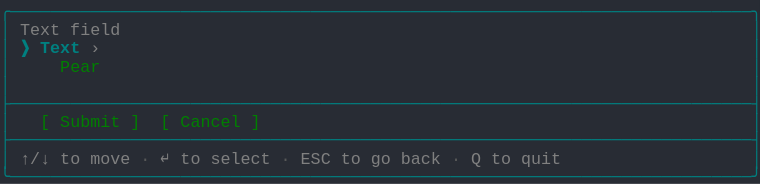
t = 0.00 s
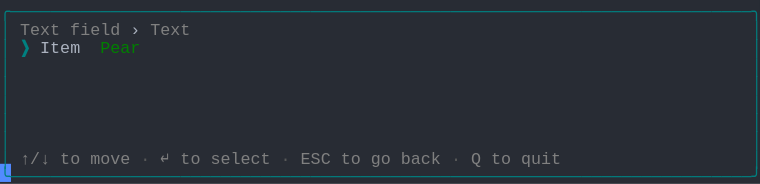
t = 1.58 s
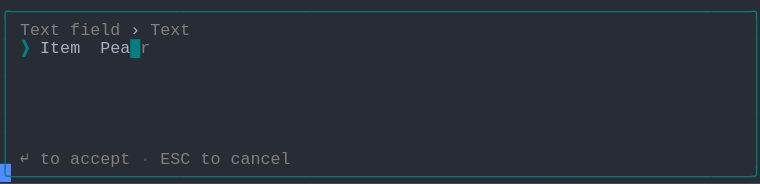
t = 3.41 s
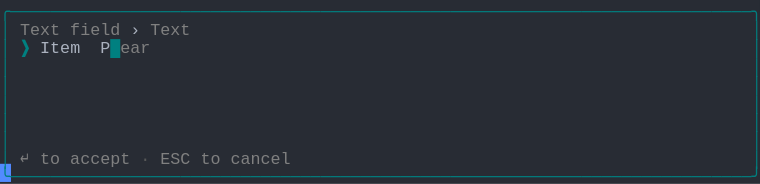
t = 5.04 s
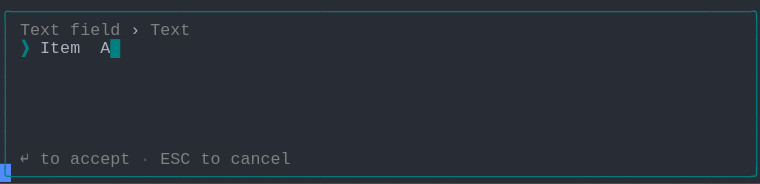
t = 6.66 s
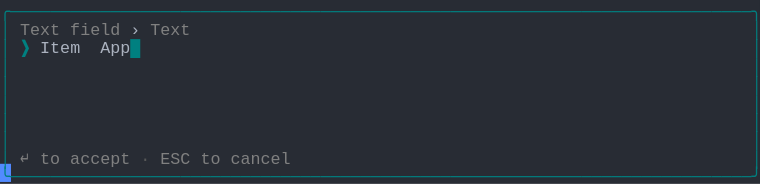
t = 8.28 s

The animated SVG that drew these frames (rendered in a browser with its animation timeline set to each time). Animation: 1 CSS @keyframes rule; frames cover the first 8.28 s, repeats indefinitely.

<svg xmlns="http://www.w3.org/2000/svg" xmlns:xlink="http://www.w3.org/1999/xlink" width="760" height="183.70000000000002"><rect width="760" height="183.70000000000002" rx="0" ry="0" class="a"></rect><svg height="183.70000000000002" viewBox="0 0 76 18.37" width="760" xmlns="http://www.w3.org/2000/svg" xmlns:xlink="http://www.w3.org/1999/xlink"><style>.a{fill:rgb(40,44,52)}.b{font-family:Consolas,"Courier New",Courier,"Liberation Mono",monospace}.c{fill:rgb(0,128,128);white-space:pre}.d{fill:rgb(128,128,128);white-space:pre}.e{fill:rgb(88,88,88);white-space:pre}.f{fill:rgb(171,178,191);white-space:pre}.g{fill:rgb(0,128,128);font-weight:bold;white-space:pre}.h{fill:transparent}.i{fill:rgb(82,139,255)}.k{animation-duration:12.25s;animation-iteration-count:infinite;animation-name:j;animation-timing-function:steps(1,end)}.l{fill:rgb(0,128,0);white-space:pre}@keyframes j{0%{transform:translateX(-0px)}0%{transform:translateX(-76px)}11.2%{transform:translateX(-152px)}17.9%{transform:translateX(-228px)}24.5%{transform:translateX(-304px)}31.1%{transform:translateX(-380px)}37.8%{transform:translateX(-456px)}44.4%{transform:translateX(-532px)}51%{transform:translateX(-608px)}57.7%{transform:translateX(-684px)}64.3%{transform:translateX(-760px)}70.9%{transform:translateX(-836px)}77.6%{transform:translateX(-912px)}100%{transform:translateX(-988px)}}</style><g font-family="Consolas, &quot;Courier New&quot;, Courier, &quot;Liberation Mono&quot;, monospace" font-size="1.67" class="b"><defs><symbol id="1"><text x="0" y="1.67" class="c" textLength="76.152" lengthAdjust="spacingAndGlyphs">╭──────────────────────────────────────────────────────────────────────────╮</text></symbol><symbol id="2"><text x="0" y="1.67" class="c" textLength="1.002" lengthAdjust="spacingAndGlyphs">│</text><text x="75.14999999999999" y="1.67" class="c" textLength="1.002" lengthAdjust="spacingAndGlyphs">│</text></symbol><symbol id="3"><text x="0" y="1.67" class="c" textLength="76.152" lengthAdjust="spacingAndGlyphs">├──────────────────────────────────────────────────────────────────────────┤</text></symbol><symbol id="4"><text x="0" y="1.67" class="c" textLength="1.002" lengthAdjust="spacingAndGlyphs">│</text><text x="2.004" y="1.67" class="d" textLength="3.006" lengthAdjust="spacingAndGlyphs">↑/↓</text><text x="6.012" y="1.67" class="d" textLength="2.004" lengthAdjust="spacingAndGlyphs">to</text><text x="9.017999999999999" y="1.67" class="d" textLength="4.008" lengthAdjust="spacingAndGlyphs">move</text><text x="14.027999999999999" y="1.67" class="e" textLength="1.002" lengthAdjust="spacingAndGlyphs">·</text><text x="16.032" y="1.67" class="d" textLength="1.002" lengthAdjust="spacingAndGlyphs">↵</text><text x="18.035999999999998" y="1.67" class="d" textLength="2.004" lengthAdjust="spacingAndGlyphs">to</text><text x="21.041999999999998" y="1.67" class="d" textLength="6.012" lengthAdjust="spacingAndGlyphs">select</text><text x="28.055999999999997" y="1.67" class="e" textLength="1.002" lengthAdjust="spacingAndGlyphs">·</text><text x="30.059999999999995" y="1.67" class="d" textLength="3.006" lengthAdjust="spacingAndGlyphs">ESC</text><text x="34.068" y="1.67" class="d" textLength="2.004" lengthAdjust="spacingAndGlyphs">to</text><text x="37.074" y="1.67" class="d" textLength="2.004" lengthAdjust="spacingAndGlyphs">go</text><text x="40.08" y="1.67" class="d" textLength="4.008" lengthAdjust="spacingAndGlyphs">back</text><text x="45.089999999999996" y="1.67" class="e" textLength="1.002" lengthAdjust="spacingAndGlyphs">·</text><text x="47.093999999999994" y="1.67" class="d" textLength="1.002" lengthAdjust="spacingAndGlyphs">Q</text><text x="49.098" y="1.67" class="d" textLength="2.004" lengthAdjust="spacingAndGlyphs">to</text><text x="52.104" y="1.67" class="d" textLength="4.008" lengthAdjust="spacingAndGlyphs">quit</text><text x="75.14999999999999" y="1.67" class="c" textLength="1.002" lengthAdjust="spacingAndGlyphs">│</text></symbol><symbol id="5"><text x="0" y="1.67" class="c" textLength="76.152" lengthAdjust="spacingAndGlyphs">╰──────────────────────────────────────────────────────────────────────────╯</text></symbol><symbol id="6"><text x="0" y="1.67" class="c" textLength="1.002" lengthAdjust="spacingAndGlyphs">│</text><text x="2.004" y="1.67" class="d" textLength="4.008" lengthAdjust="spacingAndGlyphs">Text</text><text x="7.013999999999999" y="1.67" class="d" textLength="5.01" lengthAdjust="spacingAndGlyphs">field</text><text x="13.026" y="1.67" class="f" textLength="1.002" lengthAdjust="spacingAndGlyphs">›</text><text x="15.029999999999998" y="1.67" class="d" textLength="4.008" lengthAdjust="spacingAndGlyphs">Text</text><text x="75.14999999999999" y="1.67" class="c" textLength="1.002" lengthAdjust="spacingAndGlyphs">│</text></symbol><symbol id="7"><text x="0" y="1.67" class="c" textLength="1.002" lengthAdjust="spacingAndGlyphs">│</text><text x="2.004" y="1.67" class="d" textLength="1.002" lengthAdjust="spacingAndGlyphs">↵</text><text x="4.008" y="1.67" class="d" textLength="2.004" lengthAdjust="spacingAndGlyphs">to</text><text x="7.013999999999999" y="1.67" class="d" textLength="6.012" lengthAdjust="spacingAndGlyphs">accept</text><text x="14.027999999999999" y="1.67" class="e" textLength="1.002" lengthAdjust="spacingAndGlyphs">·</text><text x="16.032" y="1.67" class="d" textLength="3.006" lengthAdjust="spacingAndGlyphs">ESC</text><text x="20.04" y="1.67" class="d" textLength="2.004" lengthAdjust="spacingAndGlyphs">to</text><text x="23.045999999999996" y="1.67" class="d" textLength="6.012" lengthAdjust="spacingAndGlyphs">cancel</text><text x="75.14999999999999" y="1.67" class="c" textLength="1.002" lengthAdjust="spacingAndGlyphs">│</text></symbol><symbol id="8"><text x="0" y="1.67" class="c" textLength="1.002" lengthAdjust="spacingAndGlyphs">│</text><text x="2.004" y="1.67" class="g" textLength="1.002" lengthAdjust="spacingAndGlyphs">❯</text><text x="4.008" y="1.67" class="f" textLength="4.008" lengthAdjust="spacingAndGlyphs">Item</text><text x="10.02" y="1.67" class="f" textLength="5.01" lengthAdjust="spacingAndGlyphs">Apple</text><text x="15.029999999999998" y="1.67" class="g" textLength="1.002" lengthAdjust="spacingAndGlyphs">█</text><text x="75.14999999999999" y="1.67" class="c" textLength="1.002" lengthAdjust="spacingAndGlyphs">│</text></symbol><symbol id="a"><rect height="10" width="76" x="0" y="0" class="h"></rect></symbol><symbol id="b"><rect height="1.837" width="1.1022" class="i"></rect></symbol></defs><rect height="18.37" width="76" class="a"></rect><g class="k"><svg x="0" y="0" width="1064"><svg x="0"><use xlink:href="#a"></use><use xlink:href="#b" x="-0.0040000000000000036" y="0"></use></svg><svg x="76"><use xlink:href="#a"></use><use xlink:href="#b" x="75.996" y="16.358"></use><use xlink:href="#1" y="0"></use><text x="0" y="3.5069999999999997" class="c" textLength="1.002" lengthAdjust="spacingAndGlyphs">│</text><text x="2.004" y="3.5069999999999997" class="d" textLength="4.008" lengthAdjust="spacingAndGlyphs">Text</text><text x="7.013999999999999" y="3.5069999999999997" class="d" textLength="5.01" lengthAdjust="spacingAndGlyphs">field</text><text x="75.14999999999999" y="3.5069999999999997" class="c" textLength="1.002" lengthAdjust="spacingAndGlyphs">│</text><text x="0" y="5.343999999999999" class="c" textLength="1.002" lengthAdjust="spacingAndGlyphs">│</text><text x="2.004" y="5.343999999999999" class="g" textLength="1.002" lengthAdjust="spacingAndGlyphs">❯</text><text x="4.008" y="5.343999999999999" class="g" textLength="4.008" lengthAdjust="spacingAndGlyphs">Text</text><text x="9.017999999999999" y="5.343999999999999" class="d" textLength="1.002" lengthAdjust="spacingAndGlyphs">›</text><text x="75.14999999999999" y="5.343999999999999" class="c" textLength="1.002" lengthAdjust="spacingAndGlyphs">│</text><text x="0" y="7.181" class="c" textLength="1.002" lengthAdjust="spacingAndGlyphs">│</text><text x="6.012" y="7.181" class="l" textLength="4.008" lengthAdjust="spacingAndGlyphs">Pear</text><text x="75.14999999999999" y="7.181" class="c" textLength="1.002" lengthAdjust="spacingAndGlyphs">│</text><use xlink:href="#2" y="7.348"></use><use xlink:href="#3" y="9.185"></use><text x="0" y="12.692" class="c" textLength="1.002" lengthAdjust="spacingAndGlyphs">│</text><text x="4.008" y="12.692" class="l" textLength="1.002" lengthAdjust="spacingAndGlyphs">[</text><text x="6.012" y="12.692" class="l" textLength="6.012" lengthAdjust="spacingAndGlyphs">Submit</text><text x="13.026" y="12.692" class="l" textLength="1.002" lengthAdjust="spacingAndGlyphs">]</text><text x="16.032" y="12.692" class="l" textLength="1.002" lengthAdjust="spacingAndGlyphs">[</text><text x="18.035999999999998" y="12.692" class="l" textLength="6.012" lengthAdjust="spacingAndGlyphs">Cancel</text><text x="25.05" y="12.692" class="l" textLength="1.002" lengthAdjust="spacingAndGlyphs">]</text><text x="75.14999999999999" y="12.692" class="c" textLength="1.002" lengthAdjust="spacingAndGlyphs">│</text><use xlink:href="#3" y="12.859"></use><use xlink:href="#4" y="14.696"></use><use xlink:href="#5" y="16.533"></use></svg><svg x="152"><use xlink:href="#a"></use><use xlink:href="#b" x="75.996" y="16.358"></use><use xlink:href="#1" y="0"></use><use xlink:href="#6" y="1.837"></use><text x="0" y="5.343999999999999" class="c" textLength="1.002" lengthAdjust="spacingAndGlyphs">│</text><text x="2.004" y="5.343999999999999" class="g" textLength="1.002" lengthAdjust="spacingAndGlyphs">❯</text><text x="4.008" y="5.343999999999999" class="f" textLength="4.008" lengthAdjust="spacingAndGlyphs">Item</text><text x="10.02" y="5.343999999999999" class="l" textLength="4.008" lengthAdjust="spacingAndGlyphs">Pear</text><text x="75.14999999999999" y="5.343999999999999" class="c" textLength="1.002" lengthAdjust="spacingAndGlyphs">│</text><use xlink:href="#2" y="5.511"></use><use xlink:href="#2" y="7.348"></use><use xlink:href="#2" y="9.185"></use><use xlink:href="#2" y="11.022"></use><use xlink:href="#2" y="12.859"></use><use xlink:href="#4" y="14.696"></use><use xlink:href="#5" y="16.533"></use></svg><svg x="228"><use xlink:href="#a"></use><use xlink:href="#b" x="75.996" y="16.358"></use><use xlink:href="#1" y="0"></use><use xlink:href="#6" y="1.837"></use><text x="0" y="5.343999999999999" class="c" textLength="1.002" lengthAdjust="spacingAndGlyphs">│</text><text x="2.004" y="5.343999999999999" class="g" textLength="1.002" lengthAdjust="spacingAndGlyphs">❯</text><text x="4.008" y="5.343999999999999" class="f" textLength="4.008" lengthAdjust="spacingAndGlyphs">Item</text><text x="10.02" y="5.343999999999999" class="f" textLength="4.008" lengthAdjust="spacingAndGlyphs">Pear</text><text x="14.027999999999999" y="5.343999999999999" class="g" textLength="1.002" lengthAdjust="spacingAndGlyphs">█</text><text x="75.14999999999999" y="5.343999999999999" class="c" textLength="1.002" lengthAdjust="spacingAndGlyphs">│</text><use xlink:href="#2" y="5.511"></use><use xlink:href="#2" y="7.348"></use><use xlink:href="#2" y="9.185"></use><use xlink:href="#2" y="11.022"></use><use xlink:href="#2" y="12.859"></use><use xlink:href="#7" y="14.696"></use><use xlink:href="#5" y="16.533"></use></svg><svg x="304"><use xlink:href="#a"></use><use xlink:href="#b" x="75.996" y="16.358"></use><use xlink:href="#1" y="0"></use><use xlink:href="#6" y="1.837"></use><text x="0" y="5.343999999999999" class="c" textLength="1.002" lengthAdjust="spacingAndGlyphs">│</text><text x="2.004" y="5.343999999999999" class="g" textLength="1.002" lengthAdjust="spacingAndGlyphs">❯</text><text x="4.008" y="5.343999999999999" class="f" textLength="4.008" lengthAdjust="spacingAndGlyphs">Item</text><text x="10.02" y="5.343999999999999" class="f" textLength="3.006" lengthAdjust="spacingAndGlyphs">Pea</text><text x="13.026" y="5.343999999999999" class="g" textLength="1.002" lengthAdjust="spacingAndGlyphs">█</text><text x="14.027999999999999" y="5.343999999999999" class="d" textLength="1.002" lengthAdjust="spacingAndGlyphs">r</text><text x="75.14999999999999" y="5.343999999999999" class="c" textLength="1.002" lengthAdjust="spacingAndGlyphs">│</text><use xlink:href="#2" y="5.511"></use><use xlink:href="#2" y="7.348"></use><use xlink:href="#2" y="9.185"></use><use xlink:href="#2" y="11.022"></use><use xlink:href="#2" y="12.859"></use><use xlink:href="#7" y="14.696"></use><use xlink:href="#5" y="16.533"></use></svg><svg x="380"><use xlink:href="#a"></use><use xlink:href="#b" x="75.996" y="16.358"></use><use xlink:href="#1" y="0"></use><use xlink:href="#6" y="1.837"></use><text x="0" y="5.343999999999999" class="c" textLength="1.002" lengthAdjust="spacingAndGlyphs">│</text><text x="2.004" y="5.343999999999999" class="g" textLength="1.002" lengthAdjust="spacingAndGlyphs">❯</text><text x="4.008" y="5.343999999999999" class="f" textLength="4.008" lengthAdjust="spacingAndGlyphs">Item</text><text x="10.02" y="5.343999999999999" class="f" textLength="2.004" lengthAdjust="spacingAndGlyphs">Pe</text><text x="12.024" y="5.343999999999999" class="g" textLength="1.002" lengthAdjust="spacingAndGlyphs">█</text><text x="13.026" y="5.343999999999999" class="d" textLength="2.004" lengthAdjust="spacingAndGlyphs">ar</text><text x="75.14999999999999" y="5.343999999999999" class="c" textLength="1.002" lengthAdjust="spacingAndGlyphs">│</text><use xlink:href="#2" y="5.511"></use><use xlink:href="#2" y="7.348"></use><use xlink:href="#2" y="9.185"></use><use xlink:href="#2" y="11.022"></use><use xlink:href="#2" y="12.859"></use><use xlink:href="#7" y="14.696"></use><use xlink:href="#5" y="16.533"></use></svg><svg x="456"><use xlink:href="#a"></use><use xlink:href="#b" x="75.996" y="16.358"></use><use xlink:href="#1" y="0"></use><use xlink:href="#6" y="1.837"></use><text x="0" y="5.343999999999999" class="c" textLength="1.002" lengthAdjust="spacingAndGlyphs">│</text><text x="2.004" y="5.343999999999999" class="g" textLength="1.002" lengthAdjust="spacingAndGlyphs">❯</text><text x="4.008" y="5.343999999999999" class="f" textLength="4.008" lengthAdjust="spacingAndGlyphs">Item</text><text x="10.02" y="5.343999999999999" class="f" textLength="1.002" lengthAdjust="spacingAndGlyphs">P</text><text x="11.021999999999998" y="5.343999999999999" class="g" textLength="1.002" lengthAdjust="spacingAndGlyphs">█</text><text x="12.024" y="5.343999999999999" class="d" textLength="3.006" lengthAdjust="spacingAndGlyphs">ear</text><text x="75.14999999999999" y="5.343999999999999" class="c" textLength="1.002" lengthAdjust="spacingAndGlyphs">│</text><use xlink:href="#2" y="5.511"></use><use xlink:href="#2" y="7.348"></use><use xlink:href="#2" y="9.185"></use><use xlink:href="#2" y="11.022"></use><use xlink:href="#2" y="12.859"></use><use xlink:href="#7" y="14.696"></use><use xlink:href="#5" y="16.533"></use></svg><svg x="532"><use xlink:href="#a"></use><use xlink:href="#b" x="75.996" y="16.358"></use><use xlink:href="#1" y="0"></use><use xlink:href="#6" y="1.837"></use><text x="0" y="5.343999999999999" class="c" textLength="1.002" lengthAdjust="spacingAndGlyphs">│</text><text x="2.004" y="5.343999999999999" class="g" textLength="1.002" lengthAdjust="spacingAndGlyphs">❯</text><text x="4.008" y="5.343999999999999" class="f" textLength="4.008" lengthAdjust="spacingAndGlyphs">Item</text><text x="10.02" y="5.343999999999999" class="g" textLength="1.002" lengthAdjust="spacingAndGlyphs">█</text><text x="75.14999999999999" y="5.343999999999999" class="c" textLength="1.002" lengthAdjust="spacingAndGlyphs">│</text><use xlink:href="#2" y="5.511"></use><use xlink:href="#2" y="7.348"></use><use xlink:href="#2" y="9.185"></use><use xlink:href="#2" y="11.022"></use><use xlink:href="#2" y="12.859"></use><use xlink:href="#7" y="14.696"></use><use xlink:href="#5" y="16.533"></use></svg><svg x="608"><use xlink:href="#a"></use><use xlink:href="#b" x="75.996" y="16.358"></use><use xlink:href="#1" y="0"></use><use xlink:href="#6" y="1.837"></use><text x="0" y="5.343999999999999" class="c" textLength="1.002" lengthAdjust="spacingAndGlyphs">│</text><text x="2.004" y="5.343999999999999" class="g" textLength="1.002" lengthAdjust="spacingAndGlyphs">❯</text><text x="4.008" y="5.343999999999999" class="f" textLength="4.008" lengthAdjust="spacingAndGlyphs">Item</text><text x="10.02" y="5.343999999999999" class="f" textLength="1.002" lengthAdjust="spacingAndGlyphs">A</text><text x="11.021999999999998" y="5.343999999999999" class="g" textLength="1.002" lengthAdjust="spacingAndGlyphs">█</text><text x="75.14999999999999" y="5.343999999999999" class="c" textLength="1.002" lengthAdjust="spacingAndGlyphs">│</text><use xlink:href="#2" y="5.511"></use><use xlink:href="#2" y="7.348"></use><use xlink:href="#2" y="9.185"></use><use xlink:href="#2" y="11.022"></use><use xlink:href="#2" y="12.859"></use><use xlink:href="#7" y="14.696"></use><use xlink:href="#5" y="16.533"></use></svg><svg x="684"><use xlink:href="#a"></use><use xlink:href="#b" x="75.996" y="16.358"></use><use xlink:href="#1" y="0"></use><use xlink:href="#6" y="1.837"></use><text x="0" y="5.343999999999999" class="c" textLength="1.002" lengthAdjust="spacingAndGlyphs">│</text><text x="2.004" y="5.343999999999999" class="g" textLength="1.002" lengthAdjust="spacingAndGlyphs">❯</text><text x="4.008" y="5.343999999999999" class="f" textLength="4.008" lengthAdjust="spacingAndGlyphs">Item</text><text x="10.02" y="5.343999999999999" class="f" textLength="2.004" lengthAdjust="spacingAndGlyphs">Ap</text><text x="12.024" y="5.343999999999999" class="g" textLength="1.002" lengthAdjust="spacingAndGlyphs">█</text><text x="75.14999999999999" y="5.343999999999999" class="c" textLength="1.002" lengthAdjust="spacingAndGlyphs">│</text><use xlink:href="#2" y="5.511"></use><use xlink:href="#2" y="7.348"></use><use xlink:href="#2" y="9.185"></use><use xlink:href="#2" y="11.022"></use><use xlink:href="#2" y="12.859"></use><use xlink:href="#7" y="14.696"></use><use xlink:href="#5" y="16.533"></use></svg><svg x="760"><use xlink:href="#a"></use><use xlink:href="#b" x="75.996" y="16.358"></use><use xlink:href="#1" y="0"></use><use xlink:href="#6" y="1.837"></use><text x="0" y="5.343999999999999" class="c" textLength="1.002" lengthAdjust="spacingAndGlyphs">│</text><text x="2.004" y="5.343999999999999" class="g" textLength="1.002" lengthAdjust="spacingAndGlyphs">❯</text><text x="4.008" y="5.343999999999999" class="f" textLength="4.008" lengthAdjust="spacingAndGlyphs">Item</text><text x="10.02" y="5.343999999999999" class="f" textLength="3.006" lengthAdjust="spacingAndGlyphs">App</text><text x="13.026" y="5.343999999999999" class="g" textLength="1.002" lengthAdjust="spacingAndGlyphs">█</text><text x="75.14999999999999" y="5.343999999999999" class="c" textLength="1.002" lengthAdjust="spacingAndGlyphs">│</text><use xlink:href="#2" y="5.511"></use><use xlink:href="#2" y="7.348"></use><use xlink:href="#2" y="9.185"></use><use xlink:href="#2" y="11.022"></use><use xlink:href="#2" y="12.859"></use><use xlink:href="#7" y="14.696"></use><use xlink:href="#5" y="16.533"></use></svg><svg x="836"><use xlink:href="#a"></use><use xlink:href="#b" x="75.996" y="16.358"></use><use xlink:href="#1" y="0"></use><use xlink:href="#6" y="1.837"></use><text x="0" y="5.343999999999999" class="c" textLength="1.002" lengthAdjust="spacingAndGlyphs">│</text><text x="2.004" y="5.343999999999999" class="g" textLength="1.002" lengthAdjust="spacingAndGlyphs">❯</text><text x="4.008" y="5.343999999999999" class="f" textLength="4.008" lengthAdjust="spacingAndGlyphs">Item</text><text x="10.02" y="5.343999999999999" class="f" textLength="4.008" lengthAdjust="spacingAndGlyphs">Appl</text><text x="14.027999999999999" y="5.343999999999999" class="g" textLength="1.002" lengthAdjust="spacingAndGlyphs">█</text><text x="75.14999999999999" y="5.343999999999999" class="c" textLength="1.002" lengthAdjust="spacingAndGlyphs">│</text><use xlink:href="#2" y="5.511"></use><use xlink:href="#2" y="7.348"></use><use xlink:href="#2" y="9.185"></use><use xlink:href="#2" y="11.022"></use><use xlink:href="#2" y="12.859"></use><use xlink:href="#7" y="14.696"></use><use xlink:href="#5" y="16.533"></use></svg><svg x="912"><use xlink:href="#a"></use><use xlink:href="#b" x="75.996" y="16.358"></use><use xlink:href="#1" y="0"></use><use xlink:href="#6" y="1.837"></use><use xlink:href="#8" y="3.674"></use><use xlink:href="#2" y="5.511"></use><use xlink:href="#2" y="7.348"></use><use xlink:href="#2" y="9.185"></use><use xlink:href="#2" y="11.022"></use><use xlink:href="#2" y="12.859"></use><use xlink:href="#7" y="14.696"></use><use xlink:href="#5" y="16.533"></use></svg><svg x="988"><use xlink:href="#a"></use><use xlink:href="#b" x="0.996" y="16.358"></use><use xlink:href="#6" y="0"></use><use xlink:href="#8" y="1.837"></use><use xlink:href="#2" y="3.674"></use><use xlink:href="#2" y="5.511"></use><use xlink:href="#2" y="7.348"></use><use xlink:href="#2" y="9.185"></use><use xlink:href="#2" y="11.022"></use><use xlink:href="#7" y="12.859"></use><use xlink:href="#5" y="14.696"></use></svg></svg></g></g></svg></svg>
